Labelled photos from "dataset", an image-classification folder in nishchalas-tech/netradrishti-sih-prototype. The possible labels are: non-referable, referable.

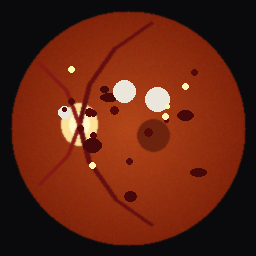
Label: referable

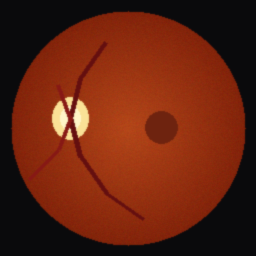
Label: non-referable

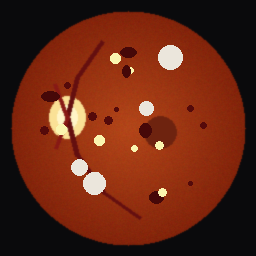
Label: referable

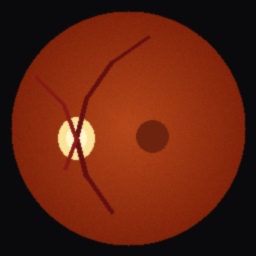
Label: non-referable

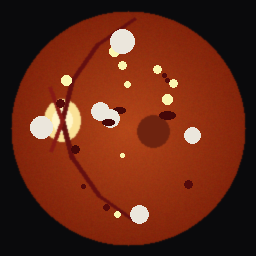
Label: referable

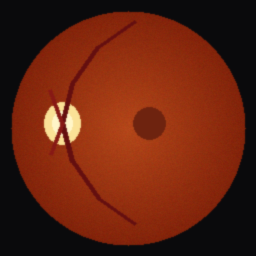
Label: non-referable
